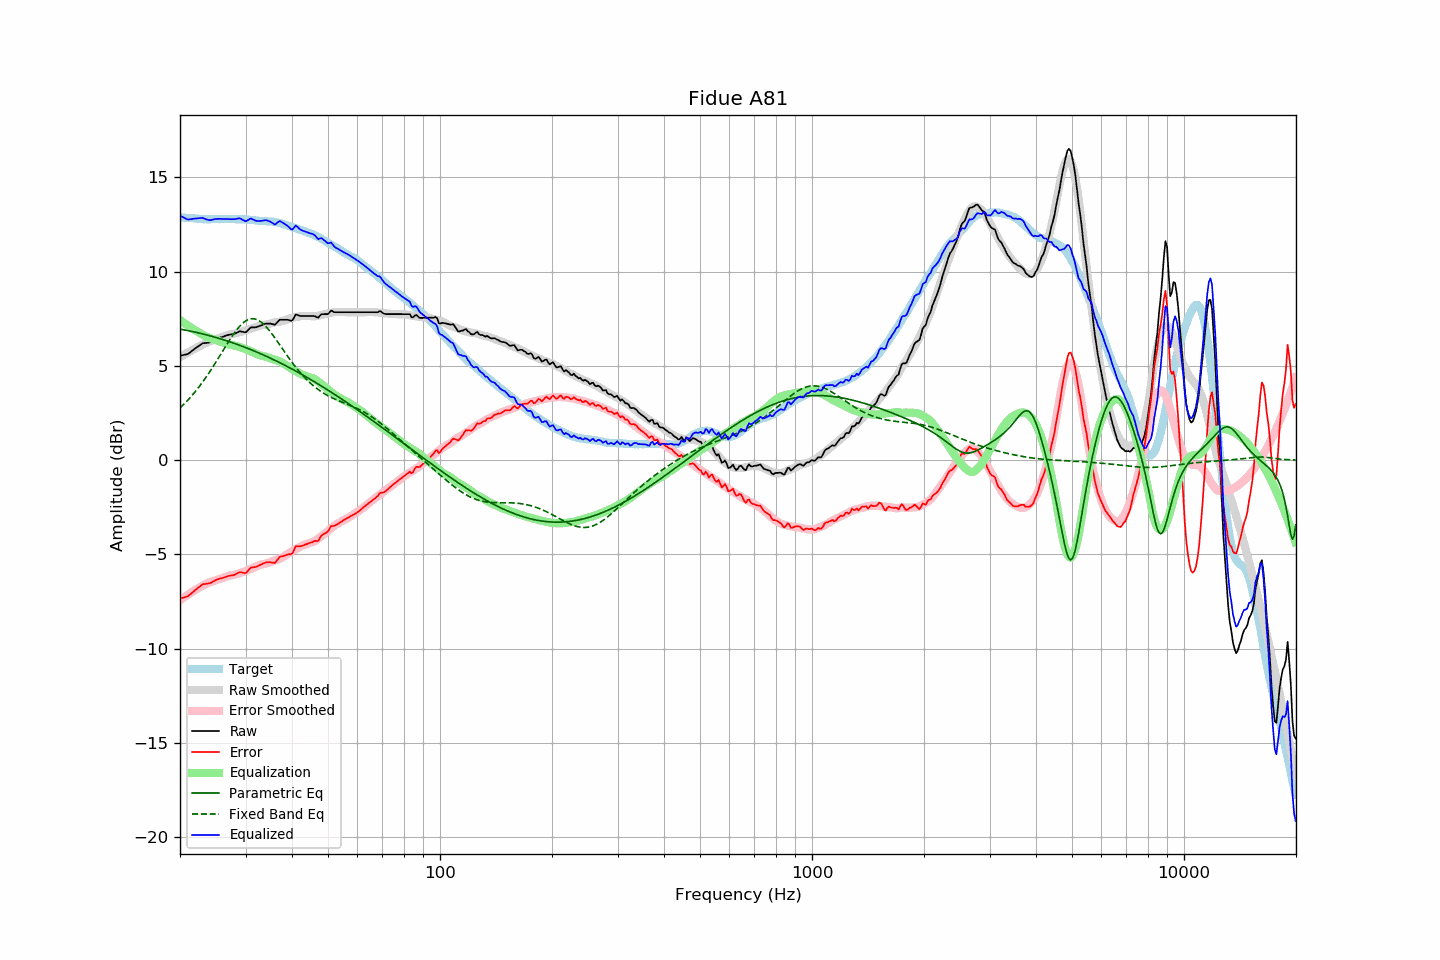

The table this chart was drawn from, first rows:
frequency, raw, error, smoothed, error_smoothed, equalization, parametric_eq, fixed_band_eq, equalized_raw, equalized_smoothed, target
20.00, 5.53, -7.35, 5.46, -7.43, 7.43, 6.95, 2.77, 12.97, 12.89, 12.89
20.20, 5.55, -7.32, 5.51, -7.37, 7.37, 6.93, 2.85, 12.93, 12.88, 12.88
20.40, 5.57, -7.29, 5.56, -7.31, 7.31, 6.92, 2.93, 12.88, 12.87, 12.87
20.61, 5.59, -7.27, 5.61, -7.25, 7.25, 6.90, 3.02, 12.84, 12.86, 12.87
20.81, 5.60, -7.24, 5.66, -7.19, 7.19, 6.89, 3.10, 12.79, 12.85, 12.85
21.02, 5.63, -7.21, 5.71, -7.13, 7.13, 6.87, 3.19, 12.77, 12.84, 12.85
21.23, 5.69, -7.14, 5.76, -7.07, 7.07, 6.85, 3.29, 12.77, 12.84, 12.83
21.44, 5.77, -7.08, 5.81, -7.02, 7.02, 6.83, 3.38, 12.79, 12.83, 12.84
21.66, 5.83, -7.00, 5.86, -6.97, 6.97, 6.82, 3.48, 12.80, 12.82, 12.83
21.87, 5.90, -6.93, 5.90, -6.91, 6.91, 6.80, 3.58, 12.81, 12.82, 12.82
22.09, 5.96, -6.86, 5.95, -6.86, 6.86, 6.78, 3.69, 12.82, 12.81, 12.81
22.31, 6.02, -6.79, 5.99, -6.81, 6.81, 6.76, 3.79, 12.83, 12.80, 12.81
22.54, 6.07, -6.72, 6.04, -6.76, 6.76, 6.74, 3.90, 12.83, 12.80, 12.80
22.76, 6.14, -6.66, 6.09, -6.71, 6.71, 6.72, 4.02, 12.84, 12.79, 12.80
22.99, 6.19, -6.59, 6.13, -6.66, 6.66, 6.70, 4.13, 12.85, 12.79, 12.79
23.22, 6.20, -6.57, 6.18, -6.61, 6.61, 6.68, 4.25, 12.82, 12.79, 12.77
23.45, 6.21, -6.57, 6.22, -6.57, 6.57, 6.65, 4.37, 12.78, 12.78, 12.78
23.69, 6.22, -6.55, 6.25, -6.53, 6.53, 6.63, 4.50, 12.76, 12.78, 12.77
23.92, 6.24, -6.54, 6.28, -6.50, 6.50, 6.61, 4.62, 12.73, 12.78, 12.77
24.16, 6.27, -6.51, 6.31, -6.47, 6.47, 6.59, 4.75, 12.73, 12.78, 12.78
24.40, 6.32, -6.47, 6.34, -6.44, 6.44, 6.56, 4.88, 12.75, 12.78, 12.79
24.65, 6.36, -6.42, 6.37, -6.41, 6.41, 6.54, 5.02, 12.77, 12.78, 12.79
24.89, 6.42, -6.37, 6.40, -6.38, 6.38, 6.51, 5.15, 12.79, 12.78, 12.78
25.14, 6.45, -6.34, 6.43, -6.35, 6.35, 6.49, 5.29, 12.80, 12.78, 12.78
25.39, 6.48, -6.31, 6.46, -6.32, 6.32, 6.46, 5.43, 12.80, 12.78, 12.78
25.65, 6.50, -6.27, 6.49, -6.30, 6.30, 6.44, 5.57, 12.80, 12.79, 12.78
25.91, 6.52, -6.26, 6.52, -6.27, 6.27, 6.41, 5.71, 12.79, 12.79, 12.79
26.16, 6.56, -6.24, 6.55, -6.24, 6.24, 6.39, 5.84, 12.79, 12.79, 12.80
26.43, 6.58, -6.21, 6.58, -6.21, 6.21, 6.36, 5.98, 12.79, 12.79, 12.79
26.69, 6.61, -6.18, 6.62, -6.17, 6.17, 6.33, 6.12, 12.79, 12.79, 12.79
26.96, 6.64, -6.14, 6.64, -6.14, 6.14, 6.30, 6.26, 12.79, 12.79, 12.79
27.23, 6.65, -6.13, 6.66, -6.12, 6.12, 6.28, 6.39, 12.78, 12.79, 12.79
27.50, 6.67, -6.11, 6.68, -6.11, 6.11, 6.25, 6.52, 12.78, 12.79, 12.78
27.77, 6.68, -6.11, 6.69, -6.09, 6.09, 6.22, 6.65, 12.78, 12.79, 12.79
28.05, 6.70, -6.08, 6.71, -6.07, 6.07, 6.19, 6.77, 12.78, 12.79, 12.79
28.33, 6.74, -6.03, 6.73, -6.05, 6.05, 6.16, 6.88, 12.80, 12.78, 12.78
28.62, 6.78, -5.99, 6.76, -6.03, 6.03, 6.13, 6.99, 12.81, 12.78, 12.77
28.90, 6.83, -5.95, 6.78, -6.00, 6.00, 6.10, 7.09, 12.83, 12.78, 12.78
29.19, 6.82, -5.95, 6.81, -5.97, 5.97, 6.06, 7.18, 12.80, 12.78, 12.78
29.48, 6.80, -5.97, 6.83, -5.94, 5.94, 6.03, 7.26, 12.75, 12.77, 12.77
29.78, 6.78, -5.99, 6.85, -5.91, 5.91, 6.00, 7.33, 12.70, 12.77, 12.77
30.08, 6.78, -5.99, 6.88, -5.88, 5.88, 5.97, 7.39, 12.67, 12.76, 12.78
30.38, 6.87, -5.89, 6.91, -5.85, 5.85, 5.93, 7.44, 12.72, 12.76, 12.76
30.68, 6.95, -5.79, 6.94, -5.81, 5.81, 5.90, 7.47, 12.77, 12.75, 12.75
30.99, 7.04, -5.70, 6.97, -5.78, 5.78, 5.87, 7.49, 12.82, 12.74, 12.75
31.30, 7.04, -5.69, 7.00, -5.74, 5.74, 5.83, 7.50, 12.78, 12.73, 12.73
31.61, 7.04, -5.68, 7.03, -5.70, 5.70, 5.80, 7.50, 12.74, 12.73, 12.73
31.93, 7.04, -5.67, 7.06, -5.66, 5.66, 5.76, 7.48, 12.70, 12.72, 12.71
32.24, 7.07, -5.64, 7.09, -5.62, 5.62, 5.72, 7.45, 12.68, 12.71, 12.71
32.57, 7.10, -5.59, 7.12, -5.58, 5.58, 5.69, 7.41, 12.68, 12.70, 12.69
32.89, 7.13, -5.55, 7.14, -5.55, 5.55, 5.65, 7.35, 12.69, 12.70, 12.69
33.22, 7.16, -5.52, 7.16, -5.53, 5.53, 5.61, 7.29, 12.69, 12.69, 12.68
33.55, 7.20, -5.47, 7.17, -5.51, 5.51, 5.57, 7.21, 12.72, 12.68, 12.68
33.89, 7.23, -5.45, 7.18, -5.49, 5.49, 5.54, 7.13, 12.73, 12.68, 12.68
34.23, 7.24, -5.42, 7.20, -5.47, 5.47, 5.50, 7.04, 12.72, 12.67, 12.67
34.57, 7.24, -5.42, 7.22, -5.45, 5.45, 5.46, 6.94, 12.69, 12.66, 12.66
34.92, 7.24, -5.41, 7.24, -5.42, 5.42, 5.42, 6.83, 12.66, 12.66, 12.65
35.27, 7.22, -5.43, 7.27, -5.38, 5.38, 5.38, 6.72, 12.61, 12.65, 12.66
35.62, 7.20, -5.44, 7.29, -5.35, 5.35, 5.34, 6.60, 12.55, 12.64, 12.64
35.97, 7.18, -5.46, 7.31, -5.32, 5.32, 5.30, 6.49, 12.49, 12.63, 12.63
... 635 more rows
